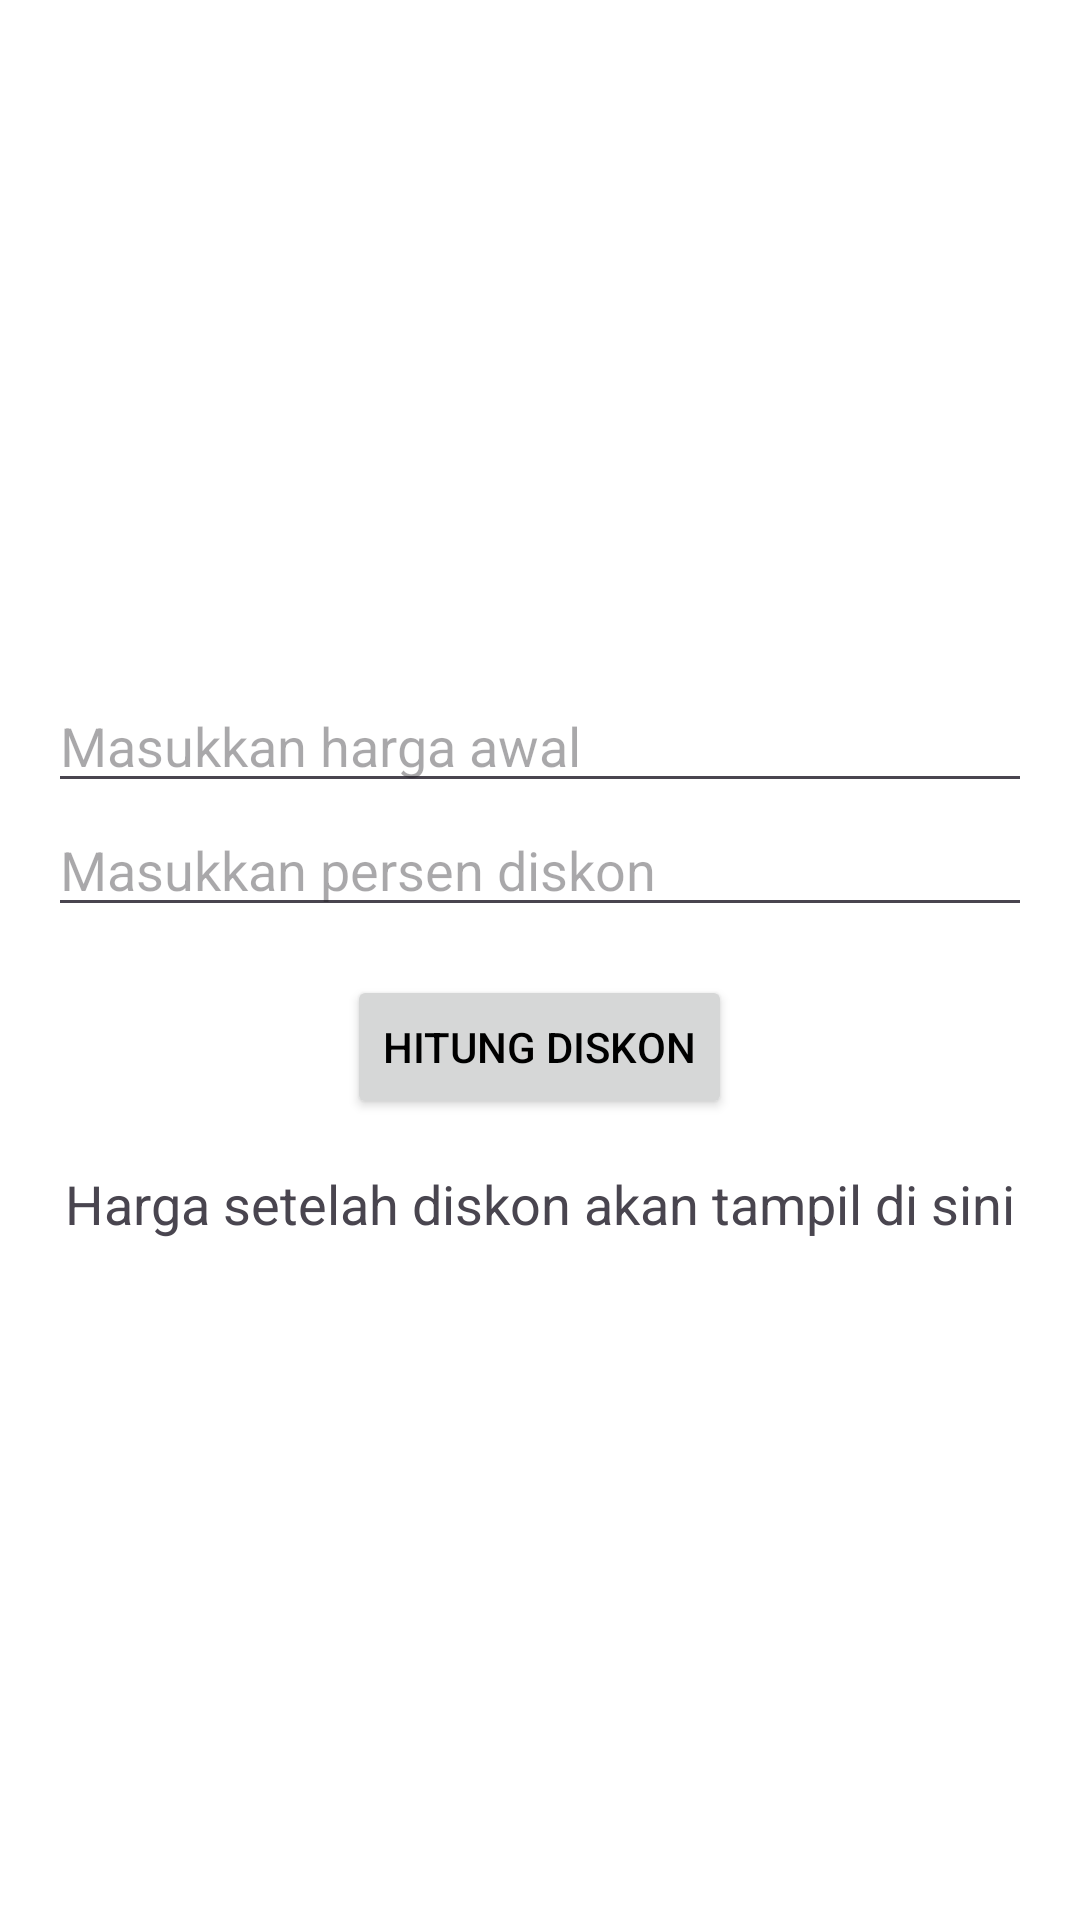

Write the Android layout XML for this screen, with the resource values it uses.
<!-- AndroidManifest.xml: application theme Theme.MeowMart -->
<!-- res/layout/activity_calcu.xml -->
<?xml version="1.0" encoding="utf-8"?>
<LinearLayout xmlns:android="http://schemas.android.com/apk/res/android"
    android:layout_width="match_parent"
    android:layout_height="match_parent"
    xmlns:tools="http://schemas.android.com/tools"
    android:orientation="vertical"
    android:padding="16dp"
    android:gravity="center"
    android:id="@+id/main"
    tools:context=".Calcu">

    <EditText
        android:id="@+id/price"
        android:layout_width="match_parent"
        android:layout_height="wrap_content"
        android:hint="Masukkan harga awal"
        android:inputType="numberDecimal"/>

    <EditText
        android:id="@+id/discount"
        android:layout_width="match_parent"
        android:layout_height="wrap_content"
        android:hint="Masukkan persen diskon"
        android:inputType="numberDecimal"/>

    <Button
        android:id="@+id/btn_calculate"
        android:layout_width="wrap_content"
        android:layout_height="wrap_content"
        android:text="Hitung Diskon"
        android:layout_marginTop="16dp"/>

    <TextView
        android:id="@+id/tv_result"
        android:layout_width="wrap_content"
        android:layout_height="wrap_content"
        android:text="Harga setelah diskon akan tampil di sini"
        android:textSize="18sp"
        android:layout_marginTop="16dp"/>
</LinearLayout>
<!-- resources referenced by this layout -->
<resources>
  <style name="Theme.MeowMart" parent="Theme.Material3.Light.NoActionBar">
          <item name="colorPrimary">#6200EE</item>
          <item name="colorPrimaryVariant">#3700B3</item>
          <item name="colorOnPrimary">#FFFFFF</item>
          <item name="android:windowBackground">#FFFFFF</item>
          <item name="android:textColorPrimary">#000000</item>
      </style>
</resources>
